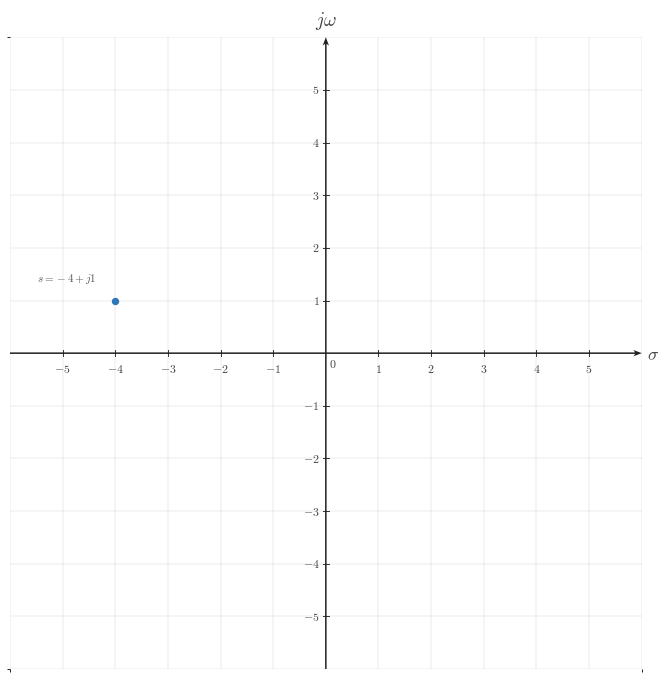

Write the Python code that produced this figure. (Note: this script raises an exception after producing the figure.)
from __future__ import annotations

from pathlib import Path

import matplotlib.pyplot as plt
from matplotlib.ticker import MultipleLocator
import numpy as np

CANONICAL_DPI = 300
PX_PER_DATA_UNIT = 150
MARGIN_LEFT_PX = 115
MARGIN_RIGHT_PX = 120
MARGIN_BOTTOM_PX = 95
MARGIN_TOP_PX = 110

def px_to_pt(px):
    return px * 72 / CANONICAL_DPI

def px_to_data(px):
    return px / PX_PER_DATA_UNIT

plt.rcParams.update({
    "mathtext.fontset": "cm",
    "font.family": "serif",
})

SIGNAL_COLOR = "#2f78b7"
AXIS_COLOR = "#222222"
LABEL_COLOR = "#444444"
TICK_LABEL_COLOR = "#444444"
GRID_COLOR = "#000000"
GUIDE_COLOR = "#777777"
ANNOTATION_COLOR = "#555555"

SIGNAL_LW = px_to_pt(7.1)
SMOOTH_SIGNAL_LW = px_to_pt(5.2)
AXIS_LW = px_to_pt(4.3)
TICK_LW = px_to_pt(2.7)
GRID_LW = px_to_pt(1.3)
GUIDE_LW = px_to_pt(3.3)
ANNOTATION_LW = px_to_pt(2.9)

TICK_LABEL_SIZE = px_to_pt(35.6)
AXIS_LABEL_SIZE = px_to_pt(53.3)
TOP_LABEL_SIZE = px_to_pt(57.8)
ANNOTATION_SIZE = px_to_pt(33.3)

TICK_HALF_LEN = px_to_data(8.25)
X_TICK_LABEL_Y = -px_to_data(24)
Y_TICK_LABEL_X = px_to_data(18)
ORIGIN_LABEL_X = px_to_data(9)
ORIGIN_LABEL_Y = -px_to_data(12)
X_AXIS_LABEL_X_PAD = px_to_data(15)
X_AXIS_LABEL_Y = -px_to_data(4.5)
Y_AXIS_LABEL_Y_PAD = px_to_data(18)

POINT_SIZE = px_to_pt(17.8)
POINT_EDGE = px_to_pt(4.3)

AXIS_ARROW_SHAFT_WIDTH_DATA = px_to_data(4.3)
AXIS_ARROW_KW = dict(
    angles="xy",
    scale_units="xy",
    scale=1,
    units="xy",
    width=AXIS_ARROW_SHAFT_WIDTH_DATA,
    headwidth=4.2,
    headlength=5.5,
    headaxislength=4.3,
    color=AXIS_COLOR,
    pivot="tail",
    clip_on=False,
)

def make_ct_signal_figure(xlim, ylim):
    x_range = xlim[1] - xlim[0]
    y_range = ylim[1] - ylim[0]
    axes_w_px = x_range * PX_PER_DATA_UNIT
    axes_h_px = y_range * PX_PER_DATA_UNIT
    fig_w_px = MARGIN_LEFT_PX + axes_w_px + MARGIN_RIGHT_PX
    fig_h_px = MARGIN_BOTTOM_PX + axes_h_px + MARGIN_TOP_PX
    fig, ax = plt.subplots(
        figsize=(fig_w_px / CANONICAL_DPI, fig_h_px / CANONICAL_DPI),
        dpi=CANONICAL_DPI,
        facecolor="white",
        constrained_layout=True,
    )
    return fig, ax

def math_label(value):
    if isinstance(value, str):
        return value
    if abs(value - int(value)) < 1e-9:
        return rf"${int(value)}$"
    return rf"${value:g}$"

def setup_ct_signal_axes(
    ax,
    *,
    xlim,
    ylim,
    xticks,
    yticks,
    x_axis_label="$\sigma$",
    y_axis_label="$j\omega$",
    show_grid=True,
    show_origin=True,
    y_tick_label_side="left",
    x_minor_grid_step=1,
    y_minor_grid_step=1,
    equal_aspect=True,
):
    ax.set_xlim(*xlim)
    ax.set_ylim(*ylim)
    if equal_aspect:
        ax.set_aspect("equal", adjustable="box")

    ax.set_xticks(xticks)
    ax.set_yticks(yticks)
    ax.xaxis.set_minor_locator(MultipleLocator(x_minor_grid_step))
    ax.yaxis.set_minor_locator(MultipleLocator(y_minor_grid_step))

    if show_grid:
        ax.grid(True, which="both", linewidth=GRID_LW, alpha=0.18, color=GRID_COLOR)
        ax.set_axisbelow(True)

    for spine in ax.spines.values():
        spine.set_visible(False)

    ax.tick_params(left=False, bottom=False, labelleft=False, labelbottom=False)

    x_axis_start, x_axis_end = xlim
    y_axis_start, y_axis_end = ylim

    ax.quiver(x_axis_start, 0, x_axis_end - x_axis_start, 0, **AXIS_ARROW_KW)
    ax.quiver(0, y_axis_start, 0, y_axis_end - y_axis_start, **AXIS_ARROW_KW)

    for t in xticks:
        if abs(t) < 1e-12:
            continue
        ax.plot([t, t], [-TICK_HALF_LEN, TICK_HALF_LEN], color=AXIS_COLOR, lw=TICK_LW, zorder=5)
        ax.text(t, X_TICK_LABEL_Y, math_label(t), fontsize=TICK_LABEL_SIZE, ha="center", va="top", color=TICK_LABEL_COLOR, zorder=6)

    for y in yticks:
        if abs(y) < 1e-12:
            continue
        ax.plot([-TICK_HALF_LEN, TICK_HALF_LEN], [y, y], color=AXIS_COLOR, lw=TICK_LW, zorder=5)
        if y_tick_label_side == "right":
            ax.text(Y_TICK_LABEL_X, y, math_label(y), fontsize=TICK_LABEL_SIZE, ha="left", va="center", color=TICK_LABEL_COLOR, zorder=6)
        else:
            ax.text(-Y_TICK_LABEL_X, y, math_label(y), fontsize=TICK_LABEL_SIZE, ha="right", va="center", color=TICK_LABEL_COLOR, zorder=6)

    if show_origin:
        ax.text(ORIGIN_LABEL_X, ORIGIN_LABEL_Y, r"$0$", fontsize=TICK_LABEL_SIZE, ha="left", va="top", color=TICK_LABEL_COLOR, zorder=6)

    ax.text(x_axis_end + X_AXIS_LABEL_X_PAD, X_AXIS_LABEL_Y, x_axis_label,
            fontsize=AXIS_LABEL_SIZE, ha="left", va="center", color=LABEL_COLOR, clip_on=False)
    ax.text(0, y_axis_end + Y_AXIS_LABEL_Y_PAD, y_axis_label,
            fontsize=TOP_LABEL_SIZE, ha="center", va="bottom", color=LABEL_COLOR, clip_on=False)

def draw_point(ax, sigma, omega, label=None):
    ax.plot(
        sigma,
        omega,
        marker="o",
        markersize=POINT_SIZE,
        markerfacecolor=SIGNAL_COLOR,
        markeredgecolor=SIGNAL_COLOR,
        markeredgewidth=POINT_EDGE,
        linestyle="None",
        zorder=6,
    )
    if label is not None:
        dx = 0.35 if sigma >= 0 else -0.35
        dy = 0.30 if omega >= 0 else -0.30
        ha = "left" if sigma >= 0 else "right"
        if sigma == 0:
            ha = "right"
        va = "bottom" if omega >= 0 else "top"
        if sigma == 0 and omega < 0:
            ha = "left"
            va = "top"
        ax.text(sigma + dx, omega + dy, label,
                fontsize=ANNOTATION_SIZE,
                ha=ha,
                va=va,
                color=ANNOTATION_COLOR,
                zorder=7)

def draw_projection(ax, sigma, omega):
    ax.plot([sigma, sigma], [0.0, omega], color=GUIDE_COLOR, linewidth=GUIDE_LW,
            linestyle=(0, (1.1, 2.4)), zorder=3)
    ax.plot([0.0, sigma], [omega, omega], color=GUIDE_COLOR, linewidth=GUIDE_LW,
            linestyle=(0, (1.1, 2.4)), zorder=3)

def draw_annotation(ax, text, x, y, *, ha="center", va="center", size=ANNOTATION_SIZE*0.9):
    ax.text(x, y, text, fontsize=size, ha=ha, va=va, color=ANNOTATION_COLOR, zorder=7)

def save_figure(fig, output_path: Path):
    fig.savefig(output_path, dpi=CANONICAL_DPI, bbox_inches="tight", facecolor="white")

def main():
    xlim = (-6, 6)
    ylim = (-6, 6)
    xticks = list(range(-5, 6))
    yticks = list(range(-5, 6))

    fig, ax = make_ct_signal_figure(xlim, ylim)
    setup_ct_signal_axes(
        ax,
        xlim=xlim,
        ylim=ylim,
        xticks=xticks,
        yticks=yticks,
        x_axis_label=r"$\sigma$",
        y_axis_label=r"$j\omega$",
        show_grid=True,
        y_tick_label_side="left",
        x_minor_grid_step=1,
        y_minor_grid_step=1,
        equal_aspect=True,
    )

    draw_point(ax, -4, 1, '$s=-4+j1$')

    output_path = Path(r"/home/jake/Developer/MA/PIPELINE/Electrical-and-Computer-Engineering/2-Build-Lessons/4-Image-Generation/1-Outputs/Continuous-Time-Signal-Processing/11.1--motivation-for-the-laplace-transform-Images/images/l006-s004-qg-q001-point-q001.png")
    output_path.parent.mkdir(parents=True, exist_ok=True)
    save_figure(fig, output_path)

if __name__ == "__main__":
    main()
